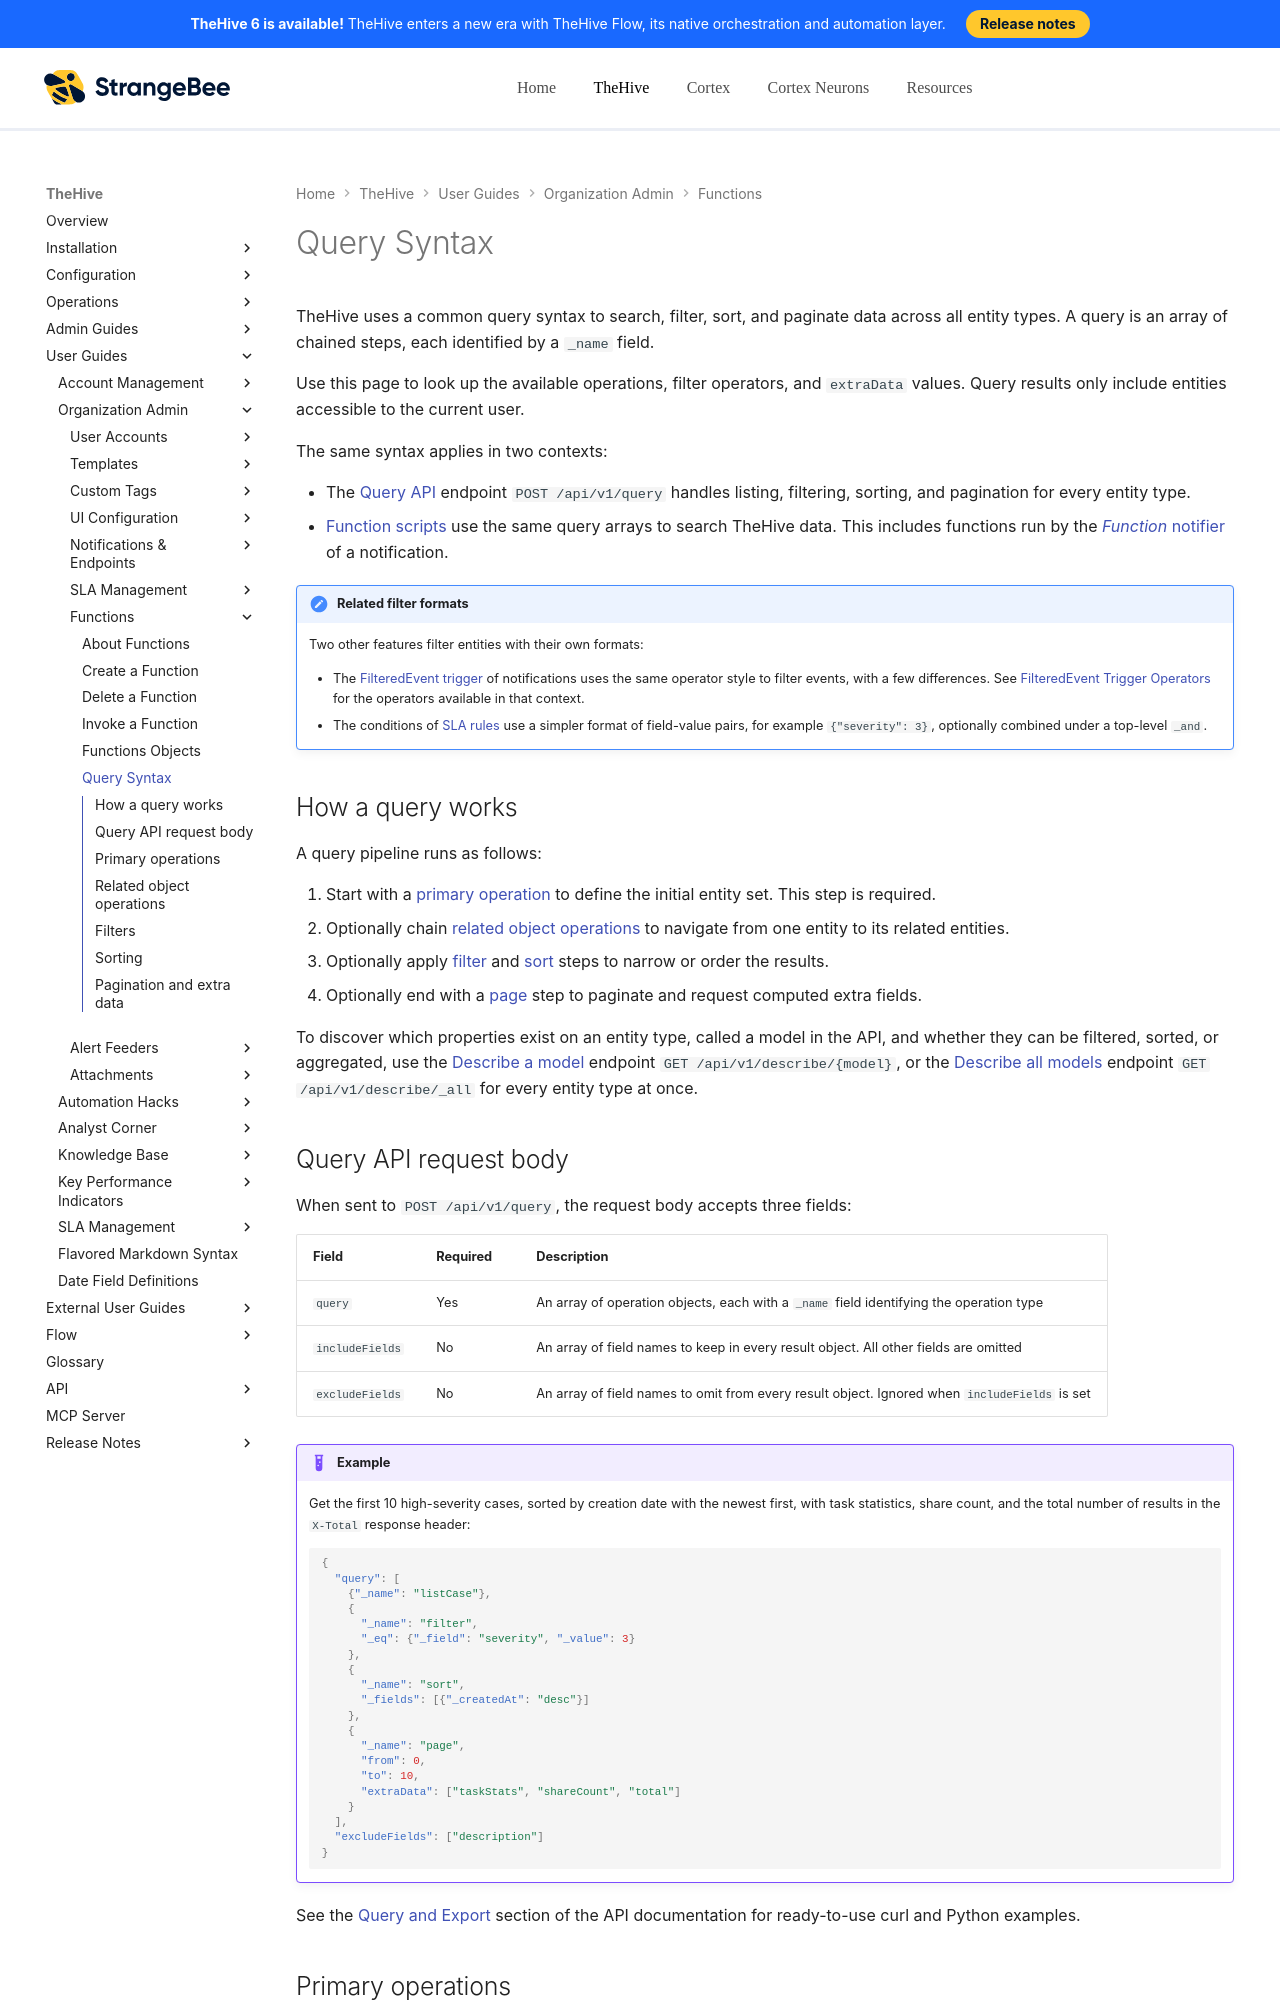

repository: StrangeBeeCorp/docs · page: thehive/user-guides/query-syntax/index.html · generator: mkdocs

# Query Syntax

TheHive uses a common query syntax to search, filter, sort, and paginate data across all entity types. A query is an array of chained steps, each identified by a `_name` field.

Use this page to look up the available operations, filter operators, and `extraData` values. Query results only include entities accessible to the current user.

The same syntax applies in two contexts:

* The [Query API](https://docs.strangebee.com/thehive/api-docs/#tag/Query-and-Export/operation/Query%20API) endpoint `POST /api/v1/query` handles listing, filtering, sorting, and pagination for every entity type.
* [Function scripts](organization/configure-organization/manage-functions/about-functions.md) use the same query arrays to search TheHive data. This includes functions run by the [*Function* notifier](organization/configure-organization/manage-notifications/notifiers/function.md) of a notification.

!!! note "Related filter formats"
    Two other features filter entities with their own formats:

    * The [FilteredEvent trigger](organization/configure-organization/manage-notifications/write-filtered-event-trigger.md) of notifications uses the same operator style to filter events, with a few differences. See [FilteredEvent Trigger Operators](organization/configure-organization/manage-notifications/filtered-event-trigger-operators.md) for the operators available in that context.
    * The conditions of [SLA rules](organization/configure-organization/manage-sla/configure-sla-rules.md) use a simpler format of field-value pairs, for example `{"severity": 3}`, optionally combined under a top-level `_and`.

## How a query works

A query pipeline runs as follows:

1. Start with a [primary operation](#primary-operations) to define the initial entity set. This step is required.
2. Optionally chain [related object operations](#related-object-operations) to navigate from one entity to its related entities.
3. Optionally apply [filter](#filters) and [sort](#sorting) steps to narrow or order the results.
4. Optionally end with a [page](#pagination-and-extra-data) step to paginate and request computed extra fields.

To discover which properties exist on an entity type, called a model in the API, and whether they can be filtered, sorted, or aggregated, use the [Describe a model](https://docs.strangebee.com/thehive/api-docs/#tag/Describe/operation/Describe%20a%20model) endpoint `GET /api/v1/describe/{model}`, or the [Describe all models](https://docs.strangebee.com/thehive/api-docs/#tag/Describe/operation/Describe%20all%20models) endpoint `GET /api/v1/describe/_all` for every entity type at once.
